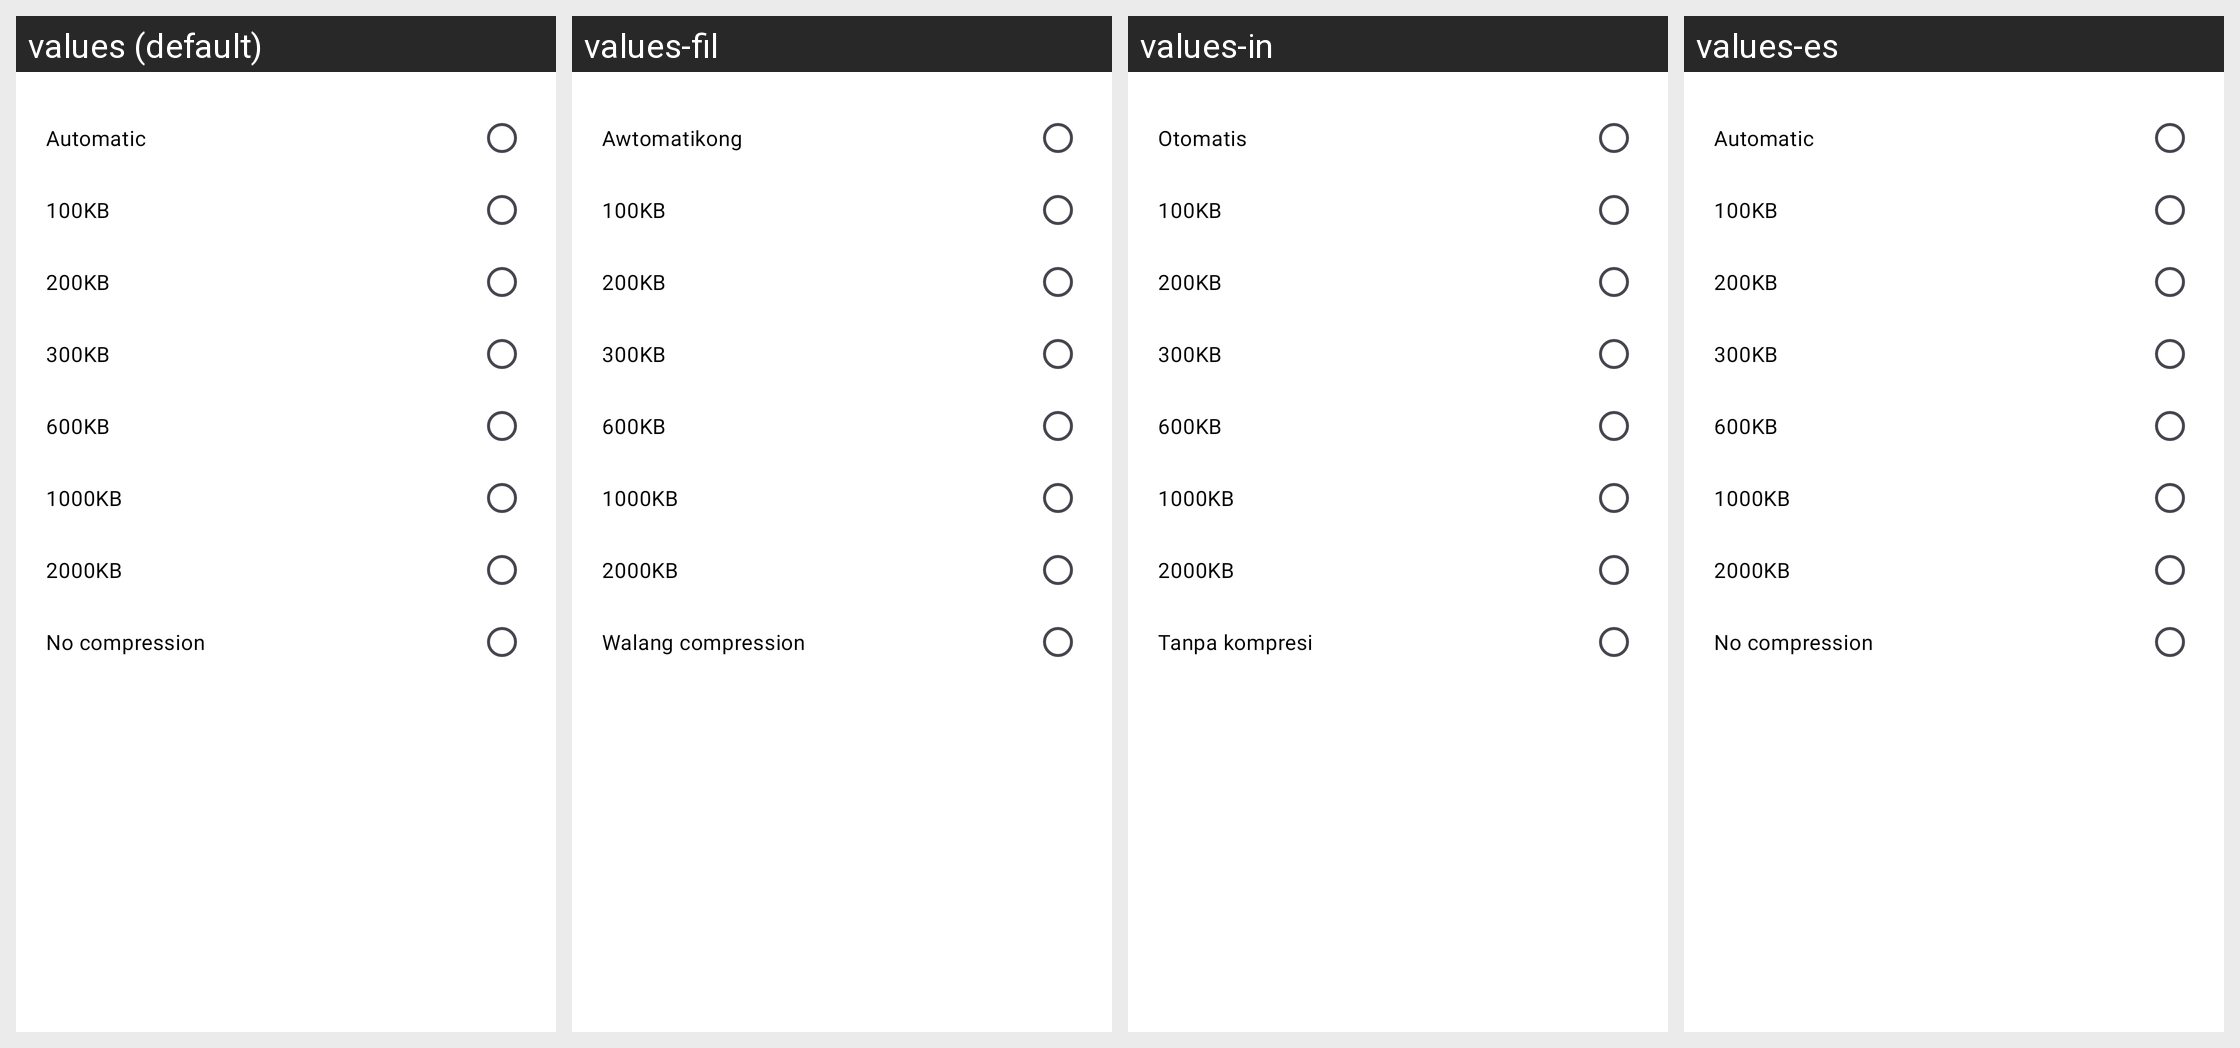

The same Android screen rendered under several of its app's locales, left to right. List the strings drawn on it with the default value and each locale's translation.
Android screen res/layout/dialog_compression.xml rendered under 4 locales, left to right: values (default), values-fil, values-in, values-es. Device: Nexus 5 (rendered at 1080×1920; each locale shown at half size, 540×960, under a caption strip naming it); theme Theme.Messages.
Other locales in the repository, not shown: values-ar, values-de, values-fr, values-hi, values-ja, values-ko, values-ms, values-nl, values-pa, values-pt, values-ru, values-th, values-tr, values-vi, values-zh.
Strings drawn on this screen, with the default value and each locale's value (text and hints the layout hard-codes, and strings that could not be matched under every locale, appear in the picture but are not listed):

extracted_automatic
  values: Automatic
  values-fil: Awtomatikong
  values-in: Otomatis
  values-es: Automatic  [not translated; the default value is used]

extracted_str_100kb
  values: 100KB
  values-fil: 100KB  [not translated; the default value is used]
  values-in: 100KB  [not translated; the default value is used]
  values-es: 100KB  [not translated; the default value is used]

extracted_str_200kb
  values: 200KB
  values-fil: 200KB  [not translated; the default value is used]
  values-in: 200KB  [not translated; the default value is used]
  values-es: 200KB  [not translated; the default value is used]

extracted_str_300kb
  values: 300KB
  values-fil: 300KB  [not translated; the default value is used]
  values-in: 300KB  [not translated; the default value is used]
  values-es: 300KB  [not translated; the default value is used]

extracted_str_600kb
  values: 600KB
  values-fil: 600KB  [not translated; the default value is used]
  values-in: 600KB  [not translated; the default value is used]
  values-es: 600KB  [not translated; the default value is used]

extracted_str_1000kb
  values: 1000KB
  values-fil: 1000KB  [not translated; the default value is used]
  values-in: 1000KB  [not translated; the default value is used]
  values-es: 1000KB  [not translated; the default value is used]

extracted_str_2000kb
  values: 2000KB
  values-fil: 2000KB  [not translated; the default value is used]
  values-in: 2000KB  [not translated; the default value is used]
  values-es: 2000KB  [not translated; the default value is used]

extracted_no_compression
  values: No compression
  values-fil: Walang compression
  values-in: Tanpa kompresi
  values-es: No compression  [not translated; the default value is used]
